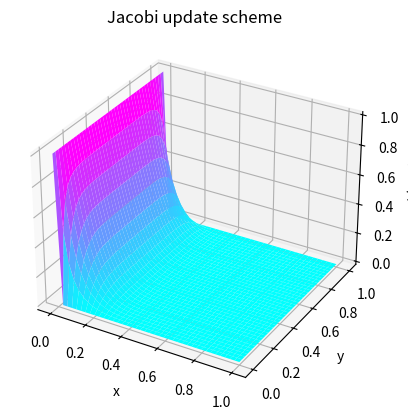
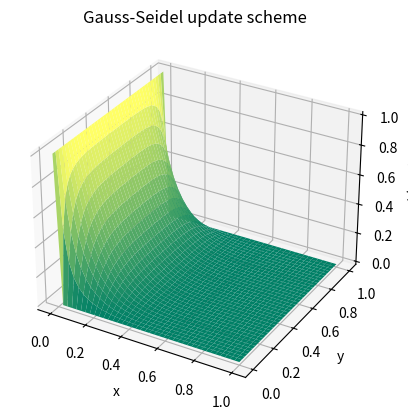
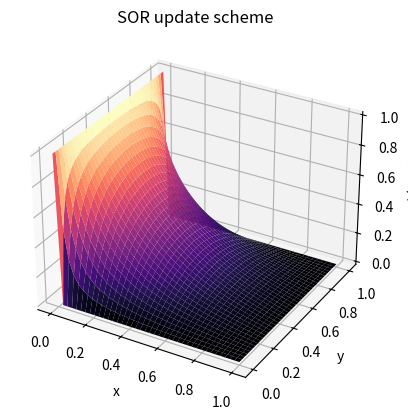

Python code for these plots, in order:
from mpl_toolkits.mplot3d import Axes3D
import matplotlib.pyplot as plt
from matplotlib import cm
import numpy as np

""" FYS-4096 Computational Physics """
""" Exercise 5, problem 3 """
""" [redacted] """


def jacobi(phi, h, rho, N):
    """ Function that implements the Jacobi update scheme as defined in lecture material
    """
    phi2 = phi.copy()
    for i in range(1, N-1):
        for j in range(1, N-1):
            phi2[i, j] = 0.25*(phi[i+1, j] + phi[i-1, j] + phi[i, j+1] + phi[i, j-1] + h**2/8.8541878128e-12*rho[i, j])
    return phi2


def gauss_seidel(phi, h, rho, N):
    """ Function that implements the Gauss-Seidel update scheme as defined in lecture material
    """
    phi2 = phi.copy()
    for i in range(1, N-1):
        for j in range(1, N-1):
            phi2[i, j] = 0.25*(phi[i+1, j] + phi2[i-1, j] + phi[i, j+1] + phi2[i, j-1] + h**2/8.8541878128e-12*rho[i, j])
    return phi2


def SOR(phi, h, rho, N, omega=1.8):
    """ Function that implements the simultaneous over relaxation relaxation scheme (SOR) as defined in lecture material
    """
    phi2 = phi.copy()
    for i in range(1, N-1):
        for j in range(1, N-1):
            phi2[i, j] = (1-omega) * phi2[i, j] + (omega/4)*(phi[i+1, j] + phi2[i-1, j] + phi[i, j+1] + phi2[i, j-1] +
                                                             h**2/8.8541878128e-12*rho[i, j])
    return phi2


def main():
    """ Solving the Poisson equation in 2-dimensions using the Jacobi, Gauss-Seidel and SOR update schemes
    """

    """ Setting up phi matrices for all methods, using initial value of 1 in each case
    """
    N = 40
    phi_1 = np.zeros((N, N), dtype=float)
    phi_2 = np.zeros((N, N), dtype=float)
    phi_3 = np.zeros((N, N), dtype=float)
    phi_1[:, 0] = 1
    phi_2[:, 0] = 1
    phi_3[:, 0] = 1

    """ rho = 0, Laplace equation"""
    rho = np.zeros((N, N), dtype=float)
    x = np.linspace(0, 1, N)
    y = np.linspace(0, 1, N)
    h = x[1]-x[0]

    reps = 50
    for i in range(reps):
        """ New values
        """
        phi_new1 = jacobi(phi_1, h, rho, N)
        phi_new2 = gauss_seidel(phi_2, h, rho, N)
        phi_new3 = SOR(phi_3, h, rho, N)
        """ Updating value to phi matrix
        """
        phi_1 = phi_new1.copy()
        phi_2 = phi_new2.copy()
        phi_3 = phi_new3.copy()

    """ Comparing maximum absolute differences of the three methods
    """
    print('Maximum difference of Jacobi and Gauss-Seidel method:', np.amax(abs(phi_1-phi_2)))
    print('Maximum difference of Jacobi and SOR method:', np.amax(abs(phi_1-phi_3)))
    """ Forming 3D plots for all cases
    """
    X, Y = np.meshgrid(x, y)
    fig = plt.figure()
    ax = fig.add_subplot(111, projection='3d')
    ax.plot_surface(X, Y, phi_1, cmap=cm.cool)
    plt.title('Jacobi update scheme')
    plt.xlabel('x')
    plt.ylabel('y')
    ax.set_zlabel('$\Phi(x,y)$')

    fig = plt.figure()
    ax = fig.add_subplot(111, projection='3d')
    ax.plot_surface(X, Y, phi_2, cmap=cm.summer)
    plt.title('Gauss-Seidel update scheme')
    plt.xlabel('x')
    plt.ylabel('y')
    ax.set_zlabel('$\Phi(x,y)$')

    fig = plt.figure()
    ax = fig.add_subplot(111, projection='3d')
    ax.plot_surface(X, Y, phi_3, cmap=cm.magma)
    plt.title('SOR update scheme')
    plt.xlabel('x')
    plt.ylabel('y')
    ax.set_zlabel('$\Phi(x,y)$')

    plt.show()


if __name__ == "__main__":
    main()

